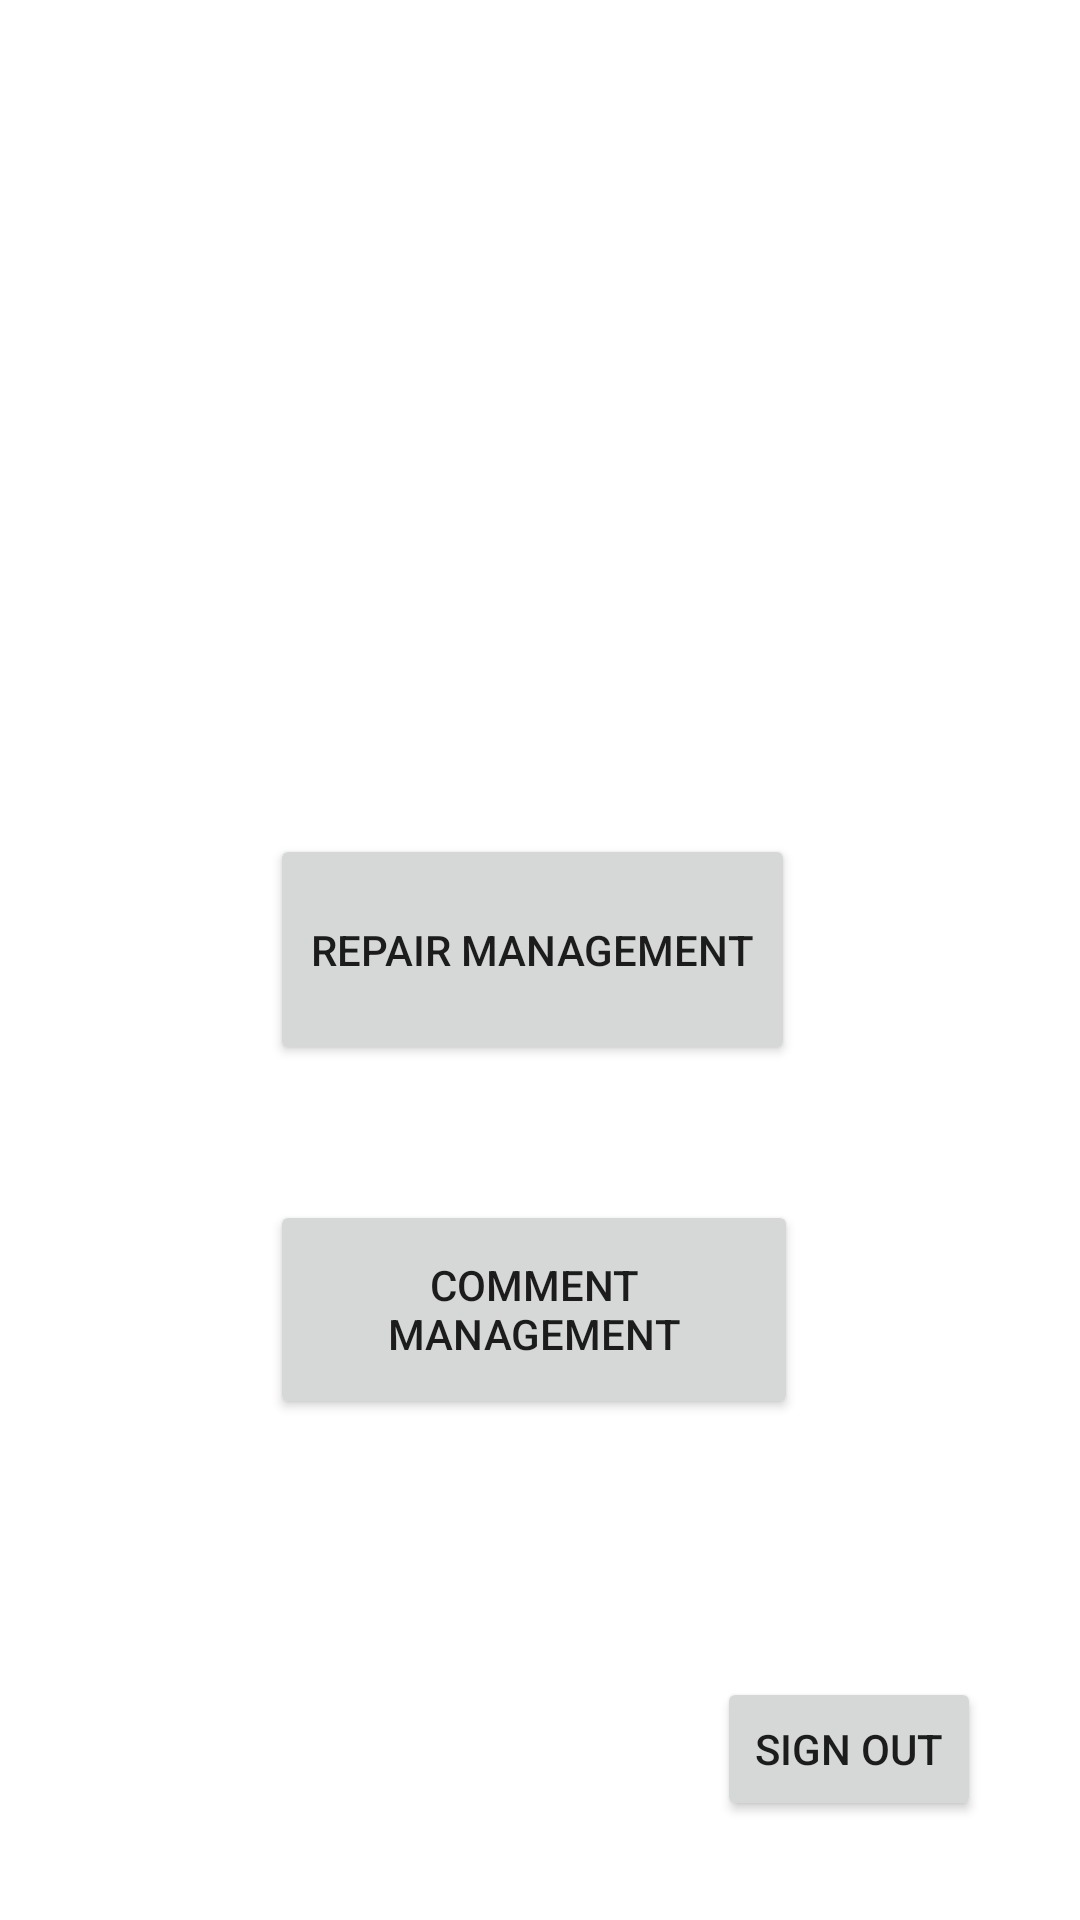

Write the Android layout XML for this screen, with the resource values it uses.
<!-- AndroidManifest.xml: application theme Theme.FinalAssessment -->
<!-- res/layout/activity_main.xml -->
<?xml version="1.0" encoding="utf-8"?>
<RelativeLayout
    xmlns:android="http://schemas.android.com/apk/res/android"
    xmlns:app="http://schemas.android.com/apk/res-auto"
    xmlns:tools="http://schemas.android.com/tools"
    android:layout_width="match_parent"
    android:layout_height="match_parent">

    <Button
        android:id="@+id/comment_button"
        android:layout_width="wrap_content"
        android:layout_height="73dp"
        android:layout_alignParentStart="true"
        android:layout_alignParentEnd="true"
        android:layout_marginStart="90dp"
        android:layout_marginTop="400dp"
        android:layout_marginEnd="94dp"
        android:text="Comment Management" />

    <Button
        android:id="@+id/repair_button"
        android:layout_width="226dp"
        android:layout_height="77dp"
        android:layout_alignParentStart="true"
        android:layout_alignParentTop="true"
        android:layout_alignParentEnd="true"
        android:layout_marginStart="90dp"
        android:layout_marginTop="278dp"
        android:layout_marginEnd="95dp"
        android:text="Repair Management" />

    <Button
        android:id="@+id/SignOut"
        android:layout_width="wrap_content"
        android:layout_height="wrap_content"
        android:layout_alignParentEnd="true"
        android:layout_alignParentBottom="true"
        android:layout_marginEnd="33dp"
        android:layout_marginBottom="33dp"
        android:text="Sign Out" />


</RelativeLayout>
<!-- resources referenced by this layout -->
<resources>
  <style name="Theme.FinalAssessment" parent="Theme.MaterialComponents.DayNight.DarkActionBar">
          
          <item name="colorPrimary">@color/purple_500</item>
          <item name="colorPrimaryVariant">@color/purple_700</item>
          <item name="colorOnPrimary">@color/white</item>
          
          <item name="colorSecondary">@color/teal_200</item>
          <item name="colorSecondaryVariant">@color/teal_700</item>
          <item name="colorOnSecondary">@color/black</item>
          
          <item name="android:statusBarColor" tools:targetApi="l">?attr/colorPrimaryVariant</item>
          
      </style>
  <!-- not gathered from this repository: default colours our renderer supplied (Android Studio template values) -->
  <color name="purple_500">#FF6200EE</color>
  <color name="purple_700">#FF3700B3</color>
  <color name="teal_200">#FF03DAC5</color>
  <color name="teal_700">#FF018786</color>
  <color name="black">#FF000000</color>
  <color name="white">#FFFFFFFF</color>
</resources>
